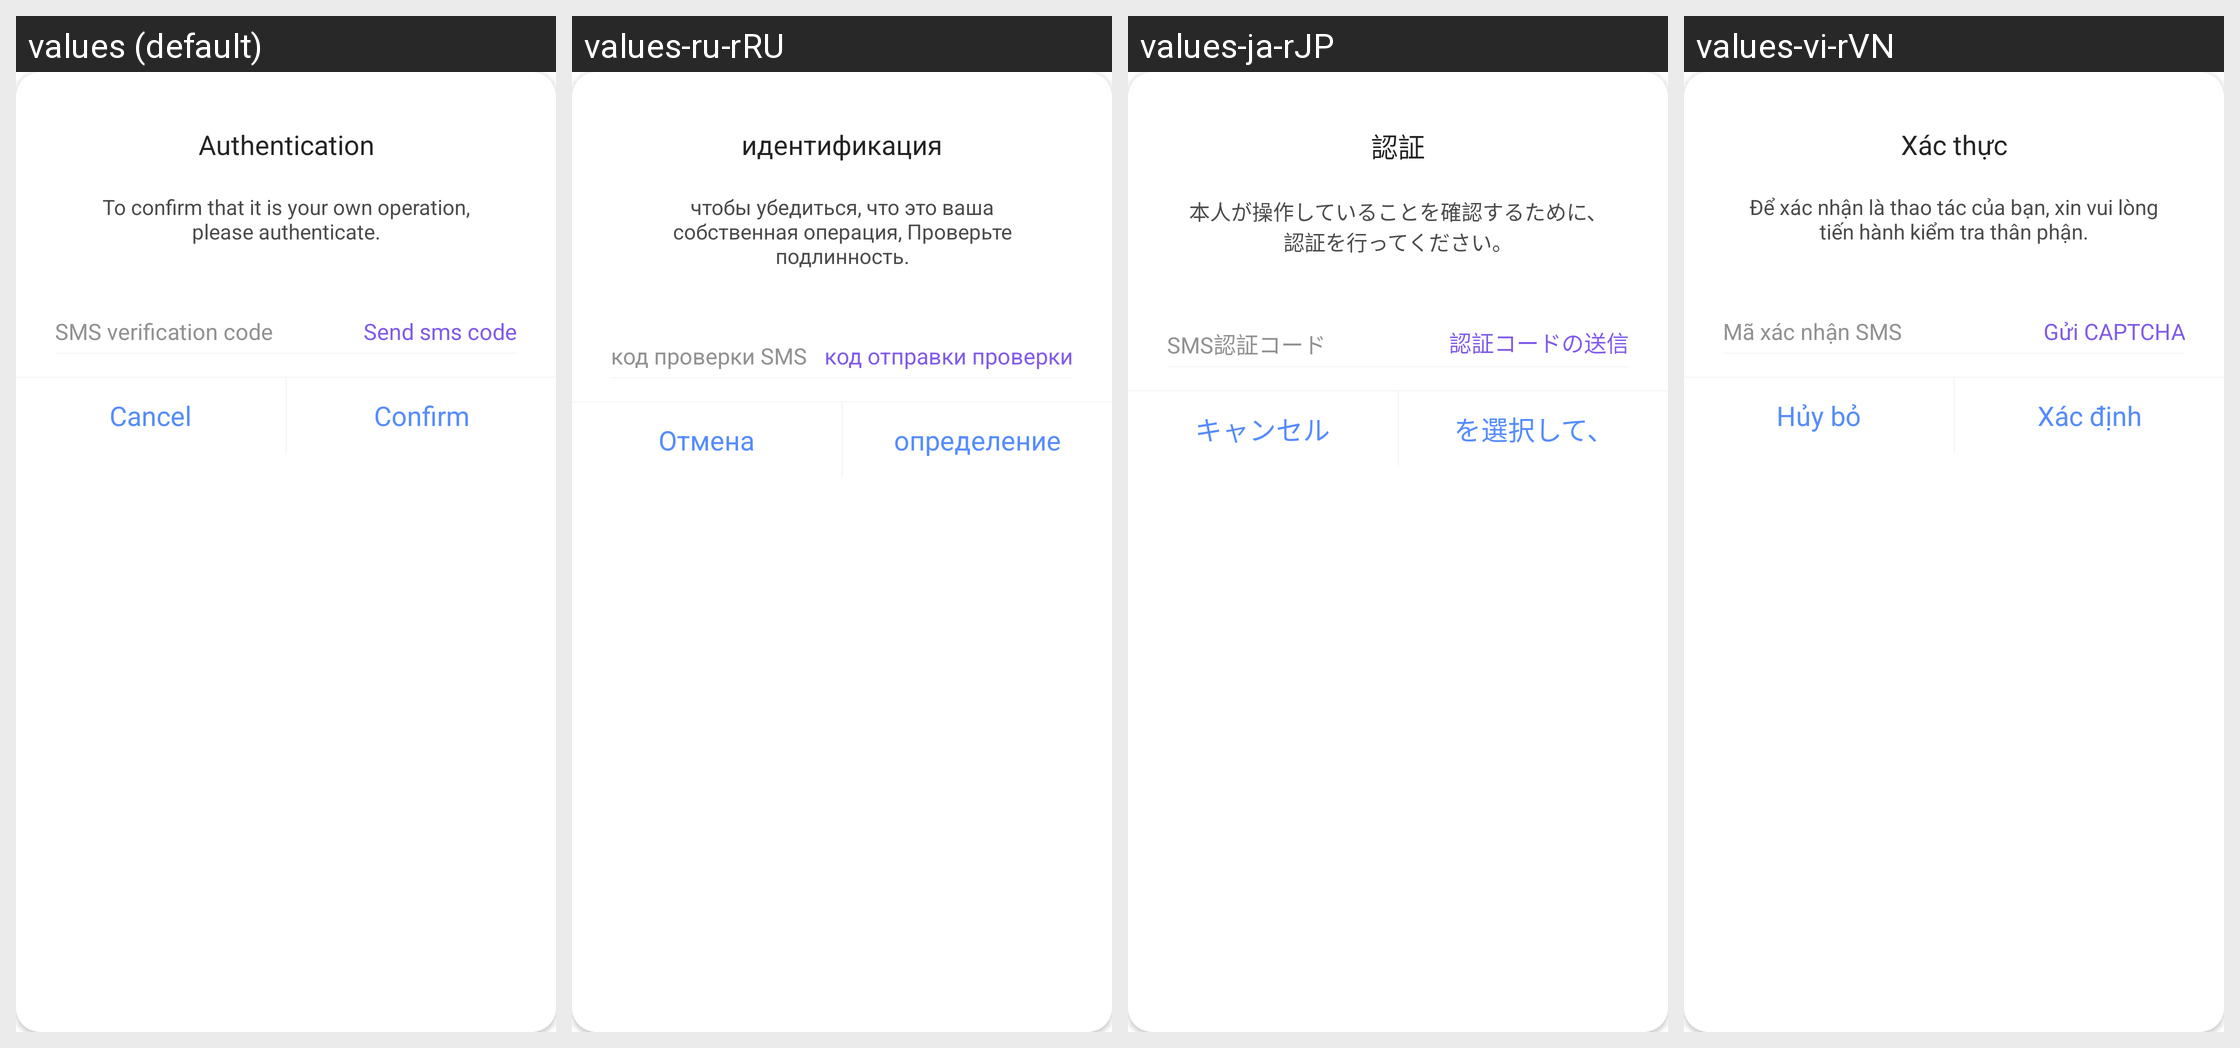

Strings drawn on this Android screen and how each of the app's shown locales translates them:
Android screen res/layout/dialog_user_authentication.xml rendered under 4 locales, left to right: values (default), values-ru-rRU, values-ja-rJP, values-vi-rVN. Device: Nexus 5 (rendered at 1080×1920; each locale shown at half size, 540×960, under a caption strip naming it); theme Theme.HealthAide.
Other locales in the repository, not shown: values-ar, values-de-rDE, values-es-rES, values-fa, values-fr-rFR, values-in-rID, values-it-rIT, values-iw-rIL, values-ko-rKR, values-ms, values-pl-rPL, values-pt-rPT, values-sv-rSE, values-th-rTH, values-tr-rTR, values-zh.
Strings drawn on this screen, with the default value and each locale's value (text and hints the layout hard-codes, and strings that could not be matched under every locale, appear in the picture but are not listed):

authentication
  values: Authentication
  values-ru-rRU: идентификация
  values-ja-rJP: 認証
  values-vi-rVN: Xác thực

authentication_tip
  values: To confirm that it is your own operation, please authenticate.
  values-ru-rRU: чтобы убедиться, что это ваша собственная операция, Проверьте подлинность.
  values-ja-rJP: 本人が操作していることを確認するために、認証を行ってください。
  values-vi-rVN: Để xác nhận là thao tác của bạn, xin vui lòng tiến hành kiểm tra thân phận.

sms_verification_code
  values: SMS verification code
  values-ru-rRU: код проверки SMS
  values-ja-rJP: SMS認証コード
  values-vi-rVN: Mã xác nhận SMS

send_sms_code
  values: Send sms code
  values-ru-rRU: код отправки проверки
  values-ja-rJP: 認証コードの送信
  values-vi-rVN: Gửi CAPTCHA

cancel
  values: Cancel
  values-ru-rRU: Отмена
  values-ja-rJP: キャンセル
  values-vi-rVN: Hủy bỏ

sure
  values: Confirm
  values-ru-rRU: определение
  values-ja-rJP: を選択して、
  values-vi-rVN: Xác định
